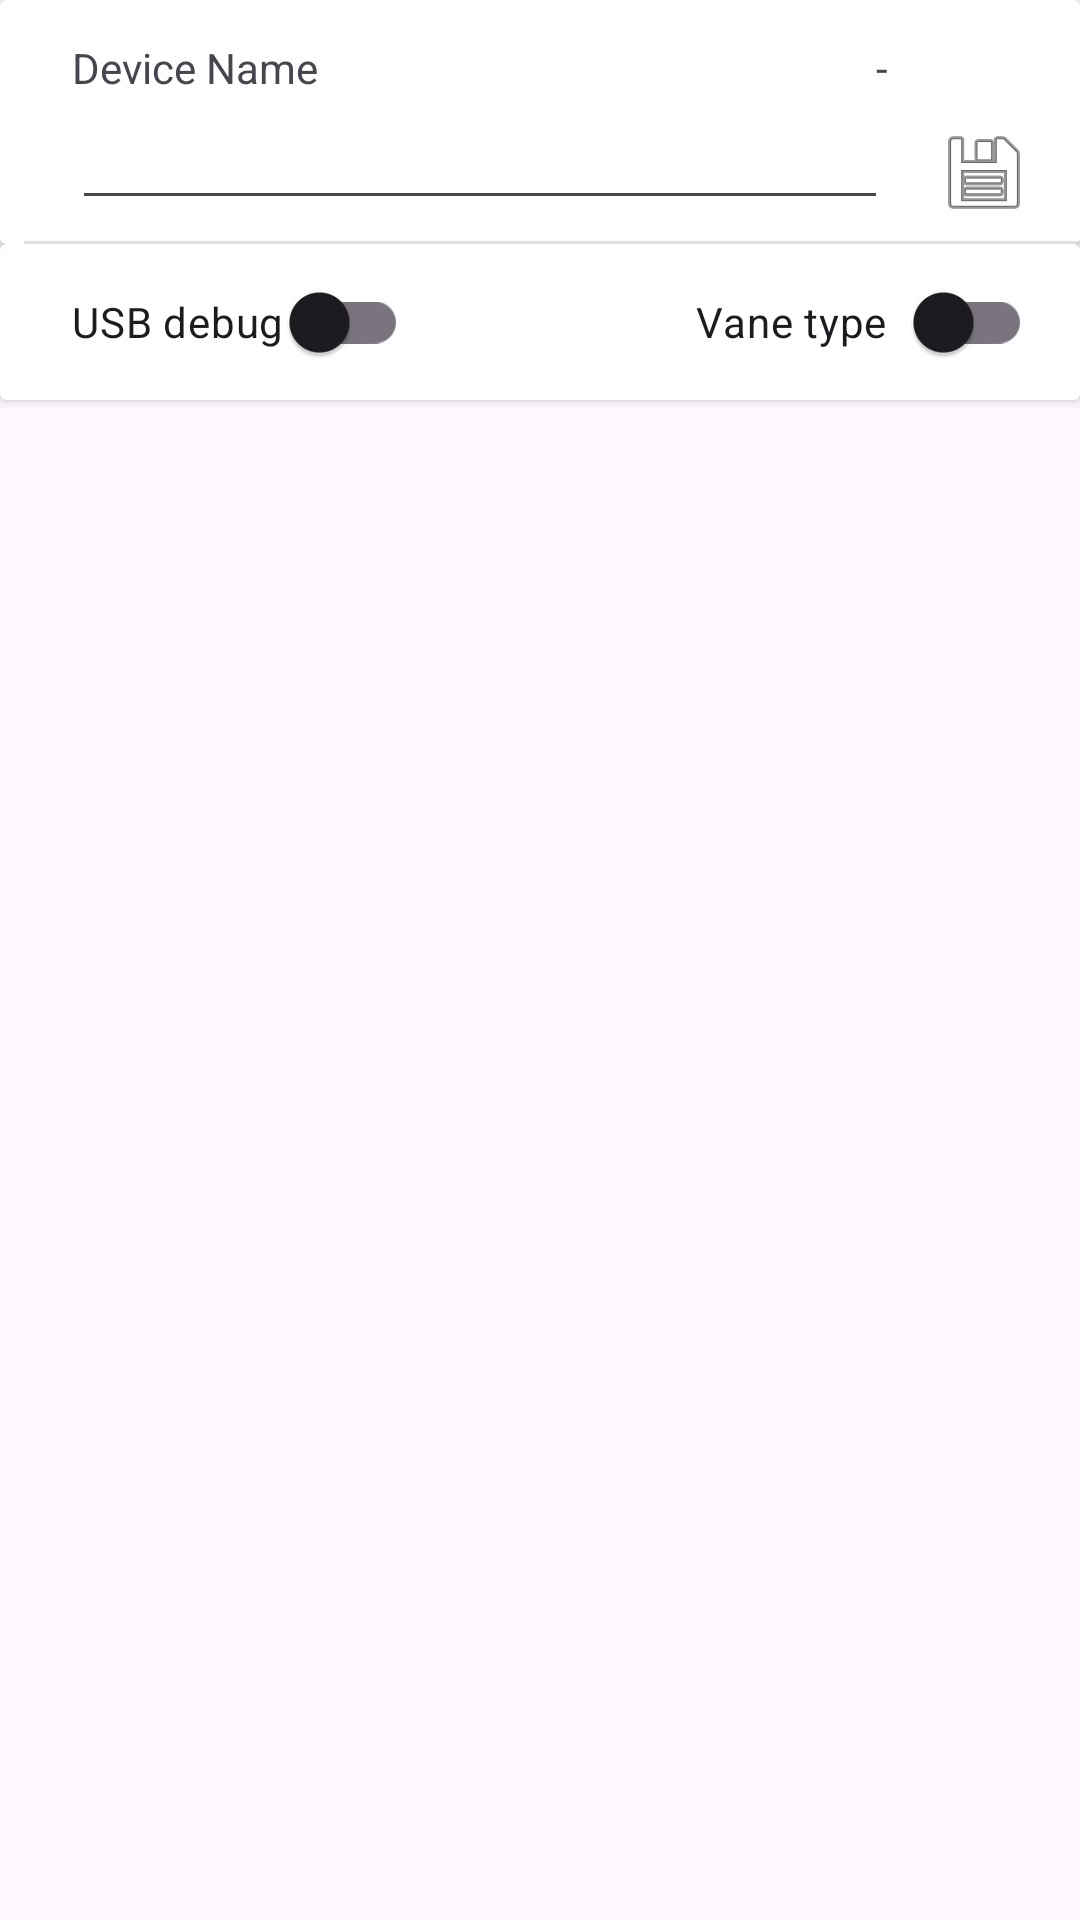

Here is an Android app screen rendered from its layout file. Give the layout XML and the strings, colors and styles it references.
<!-- AndroidManifest.xml: application theme Base.Theme.N2KRouter -->
<!-- res/layout/settings_view.xml -->
<?xml version="1.0" encoding="utf-8"?>
<androidx.constraintlayout.widget.ConstraintLayout xmlns:android="http://schemas.android.com/apk/res/android"
    xmlns:app="http://schemas.android.com/apk/res-auto"
    xmlns:tools="http://schemas.android.com/tools"
    android:layout_width="match_parent"
    android:layout_height="match_parent">


    <androidx.cardview.widget.CardView
        android:id="@+id/card_device_name"
        android:layout_width="match_parent"
        android:layout_height="wrap_content"
        app:layout_constraintEnd_toEndOf="parent"
        app:layout_constraintStart_toStartOf="parent"
        app:layout_constraintTop_toTopOf="parent">

        <androidx.constraintlayout.widget.ConstraintLayout
            android:layout_width="match_parent"
            android:layout_height="match_parent">

            <TextView
                android:id="@+id/txtDeviceName_Settings"
                android:layout_width="0dp"
                android:layout_height="wrap_content"
                android:text="@string/NO_VALUE_STRING"
                android:textAlignment="viewEnd"
                app:layout_constraintBottom_toTopOf="@+id/editDeviceName"
                app:layout_constraintEnd_toEndOf="@+id/editDeviceName"
                app:layout_constraintStart_toEndOf="@+id/lblEditDeviceName" />

            <EditText
                android:id="@+id/editDeviceName"
                android:layout_width="0dp"
                android:layout_height="wrap_content"
                android:layout_marginStart="24dp"
                android:layout_marginTop="32dp"
                android:layout_marginEnd="16dp"
                android:layout_marginBottom="8dp"
                android:ems="10"
                android:importantForAutofill="no"
                android:inputType="text"
                app:layout_constraintBottom_toBottomOf="parent"
                app:layout_constraintEnd_toStartOf="@+id/buttonSaveDeviceName"
                app:layout_constraintStart_toStartOf="parent"
                app:layout_constraintTop_toTopOf="parent" />


            <TextView
                android:id="@+id/lblEditDeviceName"
                android:layout_width="wrap_content"
                android:layout_height="wrap_content"
                android:labelFor="@id/editDeviceName"
                android:text="@string/device_name_edit_label"
                app:layout_constraintBottom_toTopOf="@+id/editDeviceName"
                app:layout_constraintStart_toStartOf="@+id/editDeviceName" />

            <ImageButton
                android:id="@+id/buttonSaveDeviceName"
                android:layout_width="wrap_content"
                android:layout_height="wrap_content"
                android:layout_marginEnd="16dp"
                android:background="@drawable/round_button"
                android:contentDescription="@string/button_set_device_name"
                android:src="@android:drawable/ic_menu_save"
                app:layout_constraintBottom_toBottomOf="@+id/editDeviceName"
                app:layout_constraintEnd_toEndOf="parent" />

            <View
                android:id="@+id/divider6"
                android:layout_width="0dp"
                android:layout_height="1dp"
                android:layout_marginStart="8dp"
                android:background="?android:attr/listDivider"
                app:layout_constraintBottom_toBottomOf="parent"
                app:layout_constraintEnd_toEndOf="parent"
                app:layout_constraintStart_toStartOf="parent" />

        </androidx.constraintlayout.widget.ConstraintLayout>
    </androidx.cardview.widget.CardView>

    <androidx.cardview.widget.CardView
        android:id="@+id/card_services"
        android:layout_width="0dp"
        android:layout_height="wrap_content"
        app:layout_constraintEnd_toEndOf="parent"
        app:layout_constraintStart_toStartOf="parent"
        app:layout_constraintTop_toBottomOf="@id/card_device_name">

        <androidx.constraintlayout.widget.ConstraintLayout
            android:layout_width="match_parent"
            android:layout_height="match_parent">

            <com.google.android.material.switchmaterial.SwitchMaterial
                android:id="@+id/checkBoxEnableUSBDebug"
                android:layout_width="112dp"
                android:layout_height="36dp"
                android:layout_marginStart="24dp"
                android:layout_marginTop="8dp"
                android:layout_marginBottom="8dp"
                android:text="@string/switch_enable_usb_debug"
                android:textAlignment="viewStart"
                app:layout_constraintBottom_toBottomOf="parent"
                app:layout_constraintStart_toStartOf="parent"
                app:layout_constraintTop_toTopOf="parent" />

            <com.google.android.material.switchmaterial.SwitchMaterial
                android:id="@+id/checkBoxST50_ST60"
                android:layout_width="112dp"
                android:layout_height="36dp"
                android:layout_marginTop="8dp"
                android:layout_marginEnd="16dp"
                android:text="@string/switchVaneType"
                android:textAlignment="viewStart"
                app:layout_constraintEnd_toEndOf="parent"
                app:layout_constraintTop_toTopOf="parent" />

        </androidx.constraintlayout.widget.ConstraintLayout>
    </androidx.cardview.widget.CardView>


</androidx.constraintlayout.widget.ConstraintLayout>
<!-- resources referenced by this layout -->
<resources>
  <string name="NO_VALUE_STRING" translatable="false">-</string>
  <string name="button_set_device_name">Save</string>
  <string name="device_name_edit_label">Device Name</string>
  <string name="switchVaneType">Vane type</string>
  <string name="switch_enable_usb_debug">USB debug</string>
  <style name="Base.Theme.N2KRouter" parent="Theme.Material3.DayNight.NoActionBar">
          
          
          <item name="needle_color">#FF0000FF</item>
          <item name="out_needle_color">#FF2288FF</item>
          <item name="smooth_needle_color">#FF0000AA</item>
          <item name="calib_progress_color">#FFFF6600</item>
          <item name="red_sector_color">#FFFF0000</item>
          <item name="green_sector_color">#FF00FF00</item>
          <item name="calib_progress_ok_color">#FF007700</item>
      </style>
</resources>
